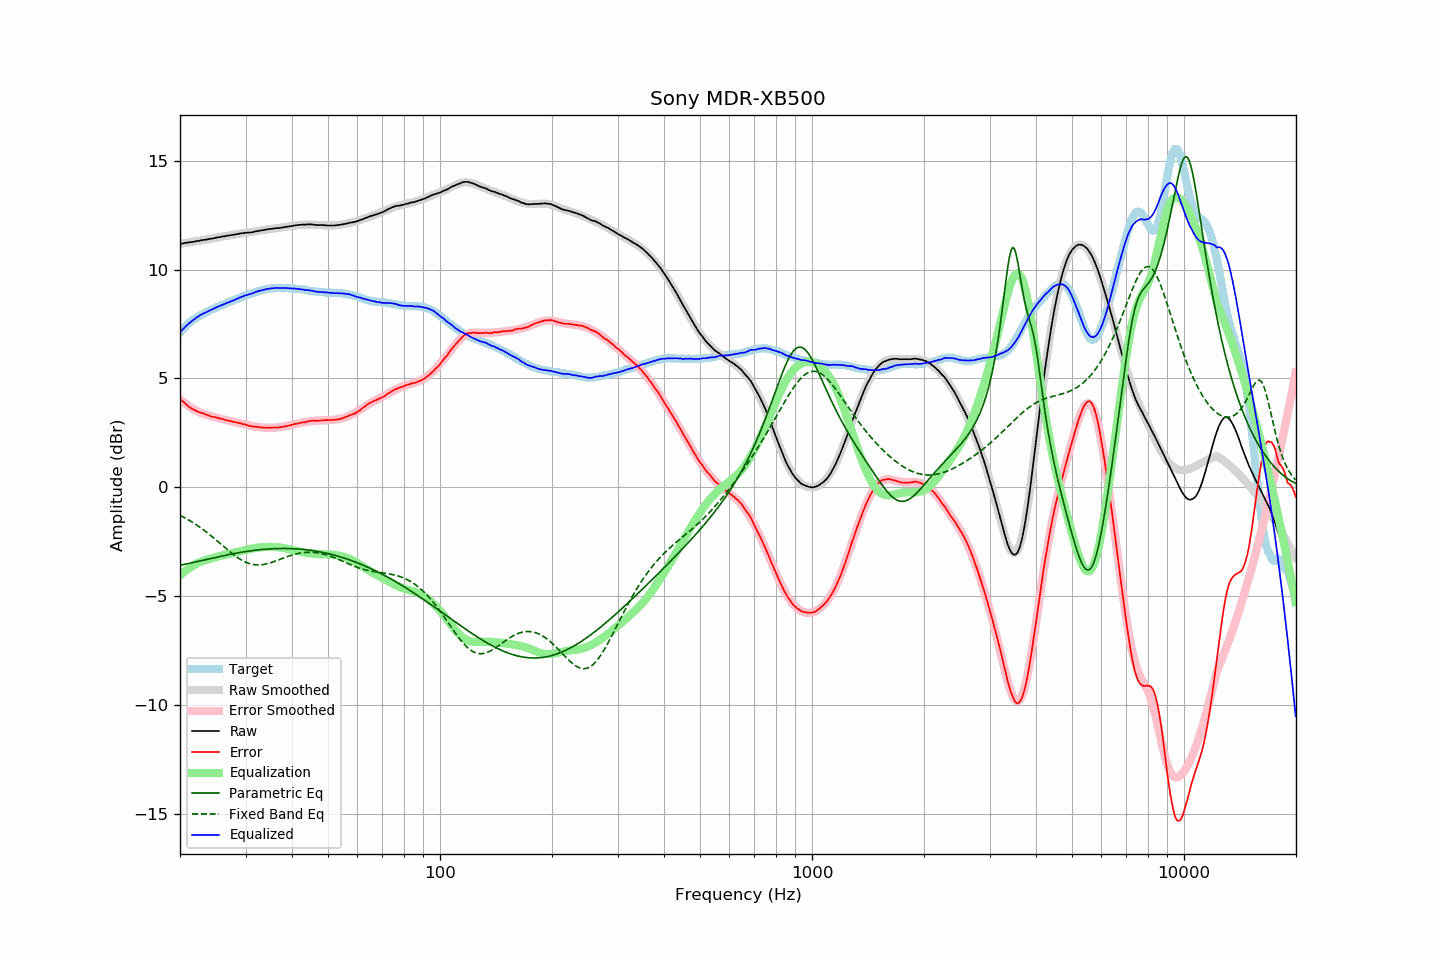

The table this chart was drawn from, first rows:
frequency, raw, error, smoothed, error_smoothed, equalization, parametric_eq, fixed_band_eq, equalized_raw, equalized_smoothed, target
20.00, 11.18, 4.08, 11.18, 4.05, -4.05, -3.58, -1.29, 7.13, 7.13, 7.10
20.20, 11.19, 4.00, 11.19, 3.99, -3.99, -3.57, -1.32, 7.20, 7.20, 7.19
20.40, 11.20, 3.93, 11.20, 3.92, -3.92, -3.55, -1.36, 7.28, 7.28, 7.27
20.61, 11.22, 3.88, 11.21, 3.86, -3.86, -3.53, -1.40, 7.36, 7.35, 7.34
20.81, 11.23, 3.80, 11.23, 3.81, -3.81, -3.52, -1.44, 7.42, 7.42, 7.43
21.02, 11.24, 3.73, 11.24, 3.75, -3.75, -3.50, -1.48, 7.49, 7.49, 7.51
21.23, 11.25, 3.68, 11.25, 3.70, -3.70, -3.49, -1.53, 7.55, 7.55, 7.57
21.44, 11.26, 3.63, 11.26, 3.65, -3.65, -3.47, -1.57, 7.61, 7.61, 7.63
21.66, 11.27, 3.59, 11.27, 3.60, -3.60, -3.45, -1.62, 7.67, 7.67, 7.68
21.87, 11.28, 3.55, 11.29, 3.56, -3.56, -3.44, -1.67, 7.72, 7.73, 7.73
22.09, 11.30, 3.52, 11.30, 3.52, -3.52, -3.42, -1.71, 7.78, 7.78, 7.78
22.31, 11.31, 3.48, 11.31, 3.48, -3.48, -3.40, -1.76, 7.83, 7.83, 7.83
22.54, 11.32, 3.45, 11.32, 3.45, -3.45, -3.39, -1.81, 7.87, 7.87, 7.87
22.76, 11.34, 3.43, 11.33, 3.42, -3.42, -3.37, -1.87, 7.92, 7.92, 7.91
22.99, 11.35, 3.41, 11.35, 3.39, -3.39, -3.35, -1.92, 7.96, 7.96, 7.94
23.22, 11.36, 3.38, 11.36, 3.37, -3.37, -3.34, -1.98, 7.99, 7.99, 7.98
23.45, 11.37, 3.35, 11.37, 3.34, -3.34, -3.32, -2.03, 8.03, 8.03, 8.02
23.69, 11.38, 3.32, 11.39, 3.32, -3.32, -3.30, -2.09, 8.06, 8.07, 8.06
23.92, 11.40, 3.30, 11.40, 3.30, -3.30, -3.29, -2.15, 8.10, 8.10, 8.10
24.16, 11.41, 3.26, 11.41, 3.27, -3.27, -3.27, -2.21, 8.14, 8.14, 8.15
24.40, 11.42, 3.24, 11.43, 3.25, -3.25, -3.25, -2.27, 8.17, 8.17, 8.18
24.65, 11.44, 3.24, 11.44, 3.23, -3.23, -3.24, -2.33, 8.21, 8.21, 8.20
24.89, 11.45, 3.22, 11.45, 3.21, -3.21, -3.22, -2.39, 8.24, 8.24, 8.23
25.14, 11.47, 3.20, 11.47, 3.19, -3.19, -3.20, -2.45, 8.28, 8.27, 8.27
25.39, 11.48, 3.18, 11.48, 3.17, -3.17, -3.19, -2.52, 8.31, 8.31, 8.30
25.65, 11.49, 3.15, 11.49, 3.15, -3.15, -3.17, -2.58, 8.34, 8.34, 8.34
25.91, 11.51, 3.15, 11.50, 3.14, -3.14, -3.16, -2.64, 8.37, 8.37, 8.36
26.16, 11.52, 3.13, 11.52, 3.12, -3.12, -3.14, -2.71, 8.40, 8.40, 8.39
26.43, 11.53, 3.10, 11.53, 3.10, -3.10, -3.12, -2.77, 8.43, 8.43, 8.43
26.69, 11.54, 3.08, 11.54, 3.08, -3.08, -3.11, -2.83, 8.46, 8.46, 8.46
26.96, 11.56, 3.07, 11.56, 3.07, -3.07, -3.09, -2.90, 8.49, 8.49, 8.49
27.23, 11.57, 3.05, 11.57, 3.05, -3.05, -3.08, -2.96, 8.52, 8.52, 8.52
27.50, 11.58, 3.03, 11.58, 3.03, -3.03, -3.06, -3.02, 8.55, 8.55, 8.55
27.77, 11.59, 3.02, 11.60, 3.02, -3.02, -3.05, -3.07, 8.58, 8.58, 8.57
28.05, 11.60, 2.99, 11.61, 3.00, -3.00, -3.04, -3.13, 8.60, 8.61, 8.61
28.33, 11.62, 2.99, 11.62, 2.98, -2.98, -3.02, -3.18, 8.64, 8.64, 8.63
28.62, 11.63, 2.97, 11.63, 2.96, -2.96, -3.01, -3.24, 8.67, 8.67, 8.66
28.90, 11.65, 2.95, 11.64, 2.94, -2.94, -3.00, -3.28, 8.71, 8.70, 8.70
29.19, 11.66, 2.94, 11.65, 2.92, -2.92, -2.98, -3.33, 8.74, 8.73, 8.72
29.48, 11.67, 2.90, 11.66, 2.91, -2.91, -2.97, -3.37, 8.76, 8.76, 8.77
29.78, 11.68, 2.90, 11.67, 2.89, -2.89, -2.96, -3.41, 8.79, 8.78, 8.78
30.08, 11.69, 2.88, 11.68, 2.87, -2.87, -2.95, -3.44, 8.82, 8.81, 8.81
30.38, 11.69, 2.85, 11.69, 2.85, -2.85, -2.94, -3.47, 8.84, 8.84, 8.84
30.68, 11.70, 2.83, 11.70, 2.84, -2.84, -2.93, -3.50, 8.86, 8.87, 8.87
30.99, 11.70, 2.81, 11.71, 2.82, -2.82, -2.92, -3.52, 8.88, 8.89, 8.89
31.30, 11.71, 2.80, 11.72, 2.81, -2.81, -2.91, -3.54, 8.90, 8.92, 8.91
31.61, 11.73, 2.79, 11.74, 2.79, -2.79, -2.90, -3.55, 8.94, 8.94, 8.94
31.93, 11.75, 2.79, 11.75, 2.78, -2.78, -2.89, -3.56, 8.97, 8.97, 8.96
32.24, 11.76, 2.78, 11.76, 2.77, -2.77, -2.88, -3.57, 8.99, 8.99, 8.98
32.57, 11.77, 2.76, 11.77, 2.76, -2.76, -2.87, -3.57, 9.01, 9.01, 9.01
32.89, 11.79, 2.76, 11.78, 2.75, -2.75, -2.86, -3.56, 9.04, 9.03, 9.03
33.22, 11.80, 2.75, 11.80, 2.75, -2.75, -2.86, -3.56, 9.05, 9.05, 9.05
33.55, 11.81, 2.74, 11.81, 2.74, -2.74, -2.85, -3.54, 9.07, 9.07, 9.07
33.89, 11.83, 2.75, 11.82, 2.74, -2.74, -2.84, -3.53, 9.09, 9.08, 9.08
34.23, 11.84, 2.74, 11.84, 2.74, -2.74, -2.84, -3.51, 9.10, 9.10, 9.10
34.57, 11.85, 2.74, 11.85, 2.74, -2.74, -2.83, -3.49, 9.11, 9.11, 9.11
34.92, 11.86, 2.74, 11.86, 2.74, -2.74, -2.83, -3.47, 9.12, 9.12, 9.12
35.27, 11.87, 2.73, 11.87, 2.73, -2.73, -2.82, -3.45, 9.13, 9.13, 9.14
35.62, 11.88, 2.75, 11.88, 2.74, -2.74, -2.82, -3.42, 9.14, 9.14, 9.13
35.97, 11.89, 2.75, 11.89, 2.74, -2.74, -2.82, -3.40, 9.15, 9.15, 9.14
... 635 more rows
